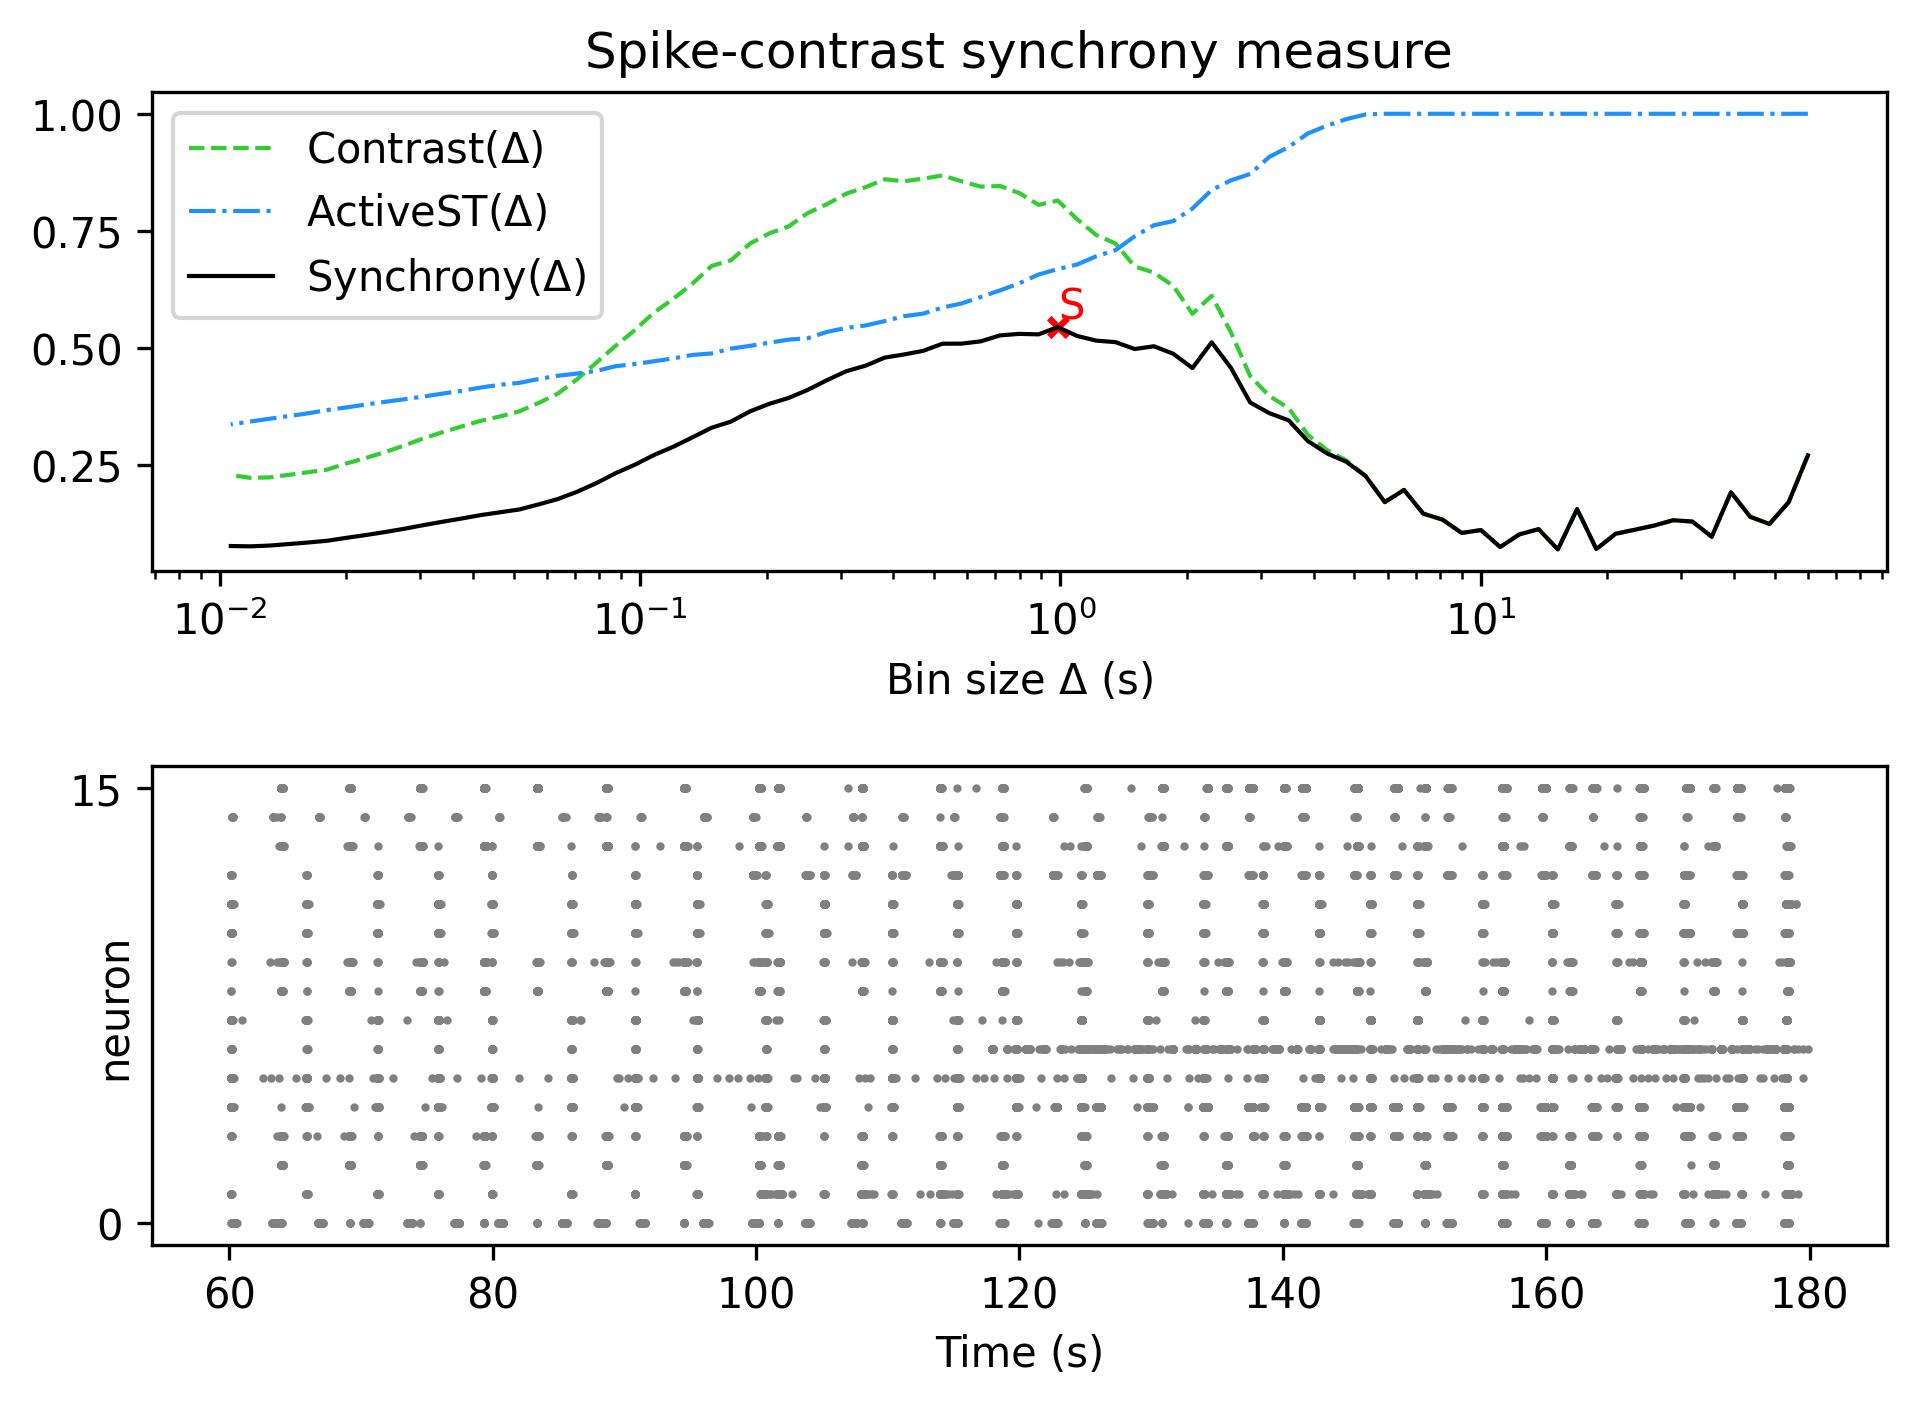

The table this chart was drawn from, first rows:
, Spike-contrast (60.0 s), Spike-contrast (54.0 s), Spike-contrast (48.6 s), Spike-contrast (43.74 s), Spike-contrast (39.366 s), Spike-contrast (35.429 s), Spike-contrast (31.886 s), Spike-contrast (28.698 s), Spike-contrast (25.828 s), Spike-contrast (23.245 s), Spike-contrast (20.921 s), Spike-contrast (18.829 s), Spike-contrast (16.946 s), Spike-contrast (15.251 s), Spike-contrast (13.726 s), Spike-contrast (12.353 s), Spike-contrast (11.118 s), Spike-contrast (10.006 s), Spike-contrast (9.006 s), Spike-contrast (8.105 s), Spike-contrast (7.295 s), Spike-contrast (6.565 s), Spike-contrast (5.909 s)
0, 0.2706, 0.1706, 0.124, 0.1394, 0.1918, 0.09675, 0.1292, 0.1321, 0.1206, 0.1118, 0.1031, 0.07054, 0.1559, 0.06962, 0.113, 0.1019, 0.07487, 0.111, 0.1049, 0.1334, 0.1462, 0.1968, 0.1707
